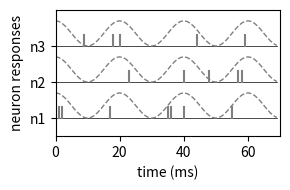

The matplotlib source for this figure:
#!/usr/bin/env python3
# -*- coding: utf-8 -*-
"""
Created on Wed Sep  2 15:38:14 2020

@author: matgilson
"""

# generating spikes from oscillatory instantaneous rate profiles

import numpy as np
import matplotlib.pyplot as plt

# time parameters
T = 70.
dt = 1.
v_t = np.arange(0,T,dt)
n_T = v_t.size

N = 3 # 3 neurons

f = 2*np.pi/20 # 100 Hz
a = 0.35

inst_rate = np.zeros([N,n_T])
for i in range(N):
    inst_rate[i,:] = a * (1+np.cos(f*v_t))


frmt_grph = 'eps'
cols = ['r','b','gray']


plt.figure(figsize=[3,2])
for i in range(N):
    # plot PSP
    plt.plot((v_t[0],v_t[-1]), (i,i), c='k', lw=0.5, ls='-')
    plt.plot(v_t, inst_rate[i,:]+i, c=cols[-1], lw=1, ls='--')
    # gen spike train
    spk_ts = np.argwhere(np.random.rand(n_T)<inst_rate[i,:]*dt*0.2).flatten()
    for i_t in spk_ts:
#        print(i_t)
        t_spk = v_t[i_t]
        plt.plot((t_spk,t_spk), (i,i+0.3), c=cols[-1], lw=1.5)

plt.yticks(range(N), ['n1','n2','n3'])
plt.axis(xmin=0, xmax=T, ymin=-0.5, ymax=N)
plt.xlabel('time (ms)')
plt.ylabel('neuron responses')
plt.tight_layout()


